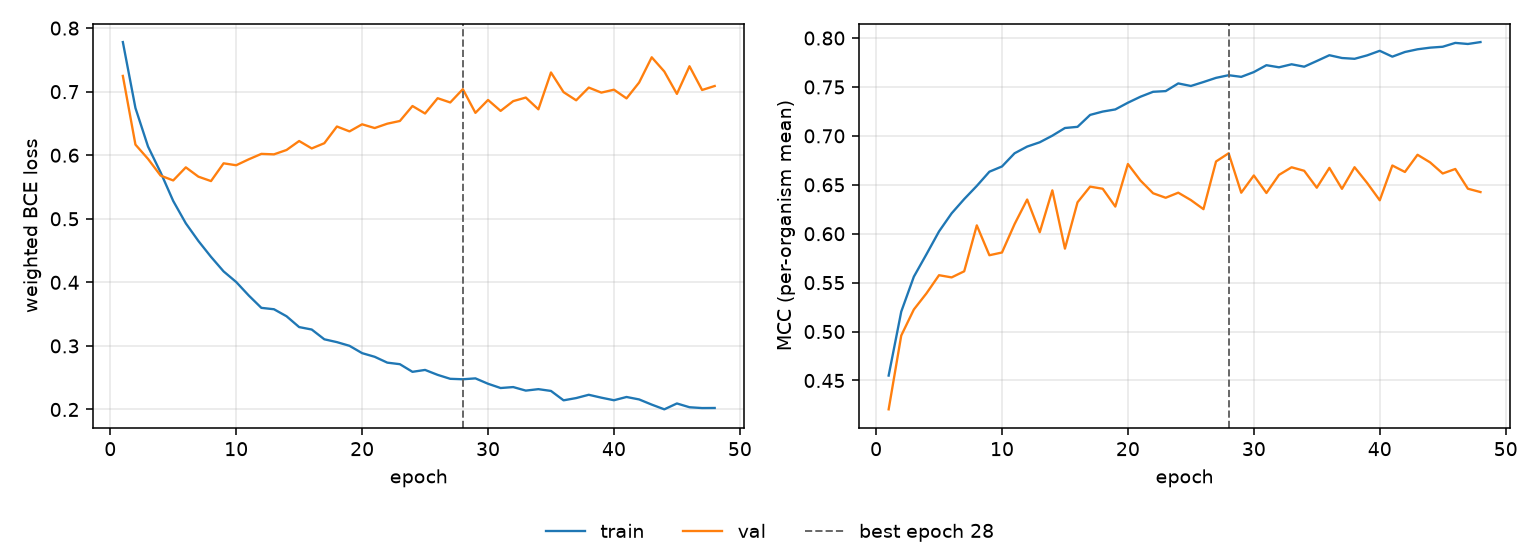

The file beside this chart, header and first rows:
epoch, tr_loss, vl_loss, tr_mcc, vl_mcc, is_best
1, 0.778, 0.7248, 0.455, 0.4205, False
2, 0.6743, 0.6167, 0.5204, 0.4959, False
3, 0.6136, 0.5942, 0.5561, 0.5225, False
4, 0.5729, 0.5679, 0.579, 0.539, False
5, 0.528, 0.5603, 0.6023, 0.5576, False
6, 0.4929, 0.5809, 0.6208, 0.5554, False
7, 0.4651, 0.5663, 0.6354, 0.5616, False
8, 0.4401, 0.5593, 0.6489, 0.6086, False
9, 0.4172, 0.5873, 0.6634, 0.578, False
10, 0.4006, 0.5842, 0.6687, 0.5808, False
11, 0.3793, 0.5936, 0.6822, 0.6098, False
12, 0.3599, 0.6021, 0.6891, 0.635, False
13, 0.3577, 0.6014, 0.6935, 0.6015, False
14, 0.3466, 0.6082, 0.7002, 0.6444, False
15, 0.3296, 0.6224, 0.708, 0.5848, False
16, 0.3258, 0.6107, 0.7092, 0.6321, False
17, 0.3104, 0.6189, 0.7214, 0.6481, False
18, 0.306, 0.6452, 0.7248, 0.646, False
19, 0.3001, 0.6375, 0.727, 0.6277, False
20, 0.2886, 0.6486, 0.7339, 0.6712, False
21, 0.2829, 0.6427, 0.74, 0.6543, False
22, 0.2737, 0.6496, 0.7451, 0.6414, False
23, 0.2712, 0.6539, 0.7458, 0.6368, False
24, 0.2592, 0.6774, 0.7536, 0.6419, False
25, 0.2622, 0.6656, 0.751, 0.6344, False
26, 0.2545, 0.6897, 0.755, 0.6251, False
27, 0.2482, 0.683, 0.7593, 0.6739, False
28, 0.2475, 0.7039, 0.762, 0.6822, True
29, 0.2489, 0.6666, 0.7603, 0.6419, False
30, 0.2405, 0.6869, 0.7652, 0.6595, False
31, 0.2338, 0.6697, 0.7722, 0.6416, False
32, 0.2353, 0.6851, 0.7701, 0.6601, False
33, 0.2297, 0.6907, 0.7732, 0.6679, False
34, 0.232, 0.6722, 0.7707, 0.6643, False
35, 0.2292, 0.7302, 0.7765, 0.647, False
36, 0.2144, 0.6992, 0.7824, 0.6673, False
37, 0.218, 0.6864, 0.7796, 0.6459, False
38, 0.2231, 0.7064, 0.7788, 0.668, False
39, 0.2186, 0.6985, 0.7823, 0.6519, False
40, 0.2145, 0.7031, 0.787, 0.6342, False
41, 0.2197, 0.6894, 0.781, 0.6697, False
42, 0.2158, 0.7144, 0.7857, 0.6631, False
43, 0.2077, 0.7541, 0.7885, 0.6807, False
44, 0.2002, 0.7317, 0.7902, 0.6729, False
45, 0.2095, 0.6965, 0.7911, 0.6616, False
46, 0.2035, 0.74, 0.795, 0.6662, False
47, 0.2022, 0.7026, 0.7939, 0.646, False
48, 0.2024, 0.7089, 0.7959, 0.6426, False
